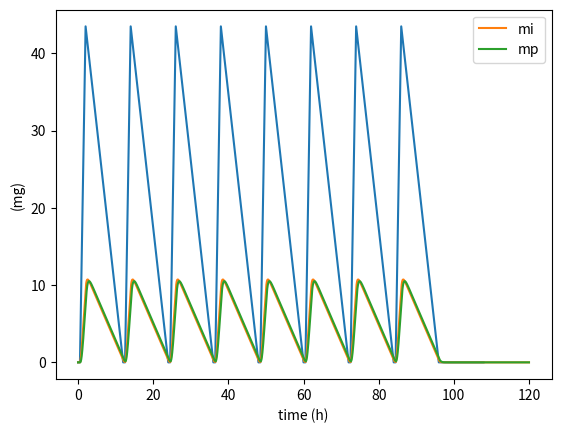

Here is the Python script that generated this plot:
import math as m
from numpy import arange
from matplotlib.pyplot import plot, show, scatter, xlabel, ylabel, legend

Ka = 3.84
ket = 0.064 * 60


def d(t):
    if t <= 96:  # 4 days
        while t >= 12:
            t -= 12
        if t <= 0.5:
            return 0
        elif 0.5 < t <= 2:
            return (500 * (t - 0.5)) / 17.25
        elif 2 < t <= 12:
            return (-500 * (t - 2)) / 115 + 1000 / 23
    else:
        return 0


# Methods used to discover the final values


def euler_method(t0, mi, mp, h, tf, diff_mi, diff_mp):
    list_t = [t0]
    list_mi = [mi]
    list_mp = [mp]
    while (t0 < tf) & (abs(tf - t0) > 0.00001):
        t_n = t0
        mi_n = mi
        mp_n = mp
        t0 = t_n + h
        mi = mi_n + h * diff_mi(t_n, mi_n, mp_n)
        mp = mp + h * diff_mp(t_n, mi_n, mp_n)
        list_t.append(t0)
        list_mi.append(mi)
        list_mp.append(mp)
    return mi, mp, list_t, list_mi, list_mp


def rk2(t0, mi, mp, h, tf, diff_mi, diff_mp):
    list_t = [t0]
    list_mi = [mi]
    list_mp = [mp]
    i = 0
    while (t0 < tf) & (abs(tf - t0) > 0.00001):
        i += 1
        t_n = t0
        mi_n = mi
        mp_n = mp
        t0 = t_n + h
        mi = mi_n + h * diff_mi(t_n + h / 2, mi_n + h / 2 * diff_mi(t_n, mi_n, mp_n), mp_n + h / 2 * diff_mp(t_n, mi_n, mp_n))
        mp = mp_n + h * diff_mp(t_n + h / 2, mi_n + h / 2 * diff_mi(t_n, mi_n, mp_n), mp_n + h / 2 * diff_mp(t_n, mi_n, mp_n))
        list_t.append(t0)
        list_mi.append(mi)
        list_mp.append(mp)
    return mi, mp, list_t, list_mi, list_mp


def d1(t, mi, mp, h, i, f, g):
    if i == 'mi':
        return h * f(t, mi, mp)
    return h * g(t, mi, mp)


def d2(t, mi, mp, h, i, f, g):
    if i == 'mi':
        return h * f(t + h / 2, mi + d1(t, mi, mp, h, i, f, g) / 2, mp + d1(t, mi, mp, h, 'mp', f, g) / 2)
    return h * g(t + h / 2, mi + d1(t, mi, mp, h, 'mi', f, g) / 2, mp + d1(t, mi, mp, h, i, f, g) / 2)


def d3(t, mi, mp, h, i, f, g):
    if i == 'mi':
        return h * f(t + h / 2, mi + d2(t, mi, mp, h, i, f, g) / 2, mp + d2(t, mi, mp, h, 'mp', f, g) / 2)
    return h * g(t + h / 2, mi + d2(t, mi, mp, h, 'mi', f, g) / 2, mp + d2(t, mi, mp, h, i, f, g) / 2)


def d4(t, mi, mp, h, i, f, g):
    if i == 'mi':
        return h * f(t + h, mi + d3(t, mi, mp, h, i, f, g), mp + d3(t, mi, mp, h, 'mp', f, g))
    return h * g(t + h, mi + d3(t, mi, mp, h, 'mi', f, g), mp + d3(t, mi, mp, h, i, f, g))


def rk4(t0, mi, mp, h, tf, diff_mi, diff_mp):
    list_t = [t0]
    list_mi = [mi]
    list_mp = [mp]
    i = 0
    result_mp = 0
    while (t0 < tf) & (abs(tf - t0) > 0.00001):
        i += 1
        t_n = t0
        mi_n = mi
        mp_n = mp
        t0 = t_n + h
        result_mp += mi
        mi = mi_n + (1 / 6) * d1(t_n, mi_n, mp_n, h, 'mi', diff_mi, diff_mp) + (1 / 3) * d2(t_n, mi_n, mp_n, h, 'mi', diff_mi, diff_mp) + (1 / 3) * d3(t_n, mi_n, mp_n, h, 'mi', diff_mi, diff_mp) + (1 / 6) * d4(t_n, mi_n, mp_n, h, 'mi', diff_mi, diff_mp)
        mp = mp_n + (1 / 6) * d1(t_n, mi_n, mp_n, h, 'mp', diff_mi, diff_mp) + (1 / 3) * d2(t_n, mi_n, mp_n, h, 'mp', diff_mi, diff_mp) + ( 1 / 3) * d3(t_n, mi_n, mp_n, h, 'mp', diff_mi, diff_mp) + (1 / 6) * d4(t_n, mi_n, mp_n, h, 'mp', diff_mi, diff_mp)
        list_t.append(t0)
        list_mi.append(mi)
        list_mp.append(mp)
    return mi, mp, list_t, list_mi, list_mp


def mi_eq(t, mi, mp):
    return d(t) - Ka * mi


def mp_eq(t, mi, mp):
    return Ka * mi - ket * mp


def plot_Dt(D, tf):
    instants = arange(0, tf, 0.1)
    dosages = [D(t) for t in instants]
    xlabel("time (h)")
    ylabel("Dosage D(t) (mg/h)")
    plot(instants, dosages)
    show()


plot_Dt(d, 9 * 12)

# t_list, mi_list, mp_list = euler_method(0, 0, 0, 200, 72, mi_eq, mp_eq)

# t_list, mi_list, mp_list = rk2(0, 0, 0, 200, 5*24, mi_eq, mp_eq)
# plot(t_list, mi_list, label = "mi")
# plot(t_list, mp_list, label = "mp")
# legend()
# show()


# h_value = 0.0125
# _mi, _mp, t_list, mi_list, mp_list = rk4(0, 0, 0, h_value, 5*24, mi_eq, mp_eq)
# _mi_, _mp_, t_list_, mi_list_, mp_list_ = rk4(0, 0, 0, h_value / 2, 5*24, mi_eq, mp_eq)
# _mi__, _mp__, t_list__, mi_list__, mp_list__ = rk4(0, 0, 0, h_value / 4, 5*24, mi_eq, mp_eq)
# print((_mi_ - _mi) / (_mi__ - _mi_))
# print((_mp_ - _mp) / (_mp__ - _mp_))

# h_value = 0.0125
# _mi, _mp, t_list, mi_list, mp_list = rk4(0, 0, 0, h_value, 6*24, mi_eq, mp_eq)
# _mi_, _mp_, t_list_, mi_list_, mp_list_ = rk4(0, 0, 0, h_value / 2, 6*24, mi_eq, mp_eq)
# _mi__, _mp__, t_list__, mi_list__, mp_list__ = rk4(0, 0, 0, h_value / 4, 6*24, mi_eq, mp_eq)
# print((_mi_ - _mi) / (_mi__ - _mi_))
# print((_mp_ - _mp) / (_mp__ - _mp_))


h_value = 0.0125
_mi, _mp, t_list, mi_list, mp_list = rk2(0, 0, 0, h_value, 5 * 24, mi_eq, mp_eq)
_mi_, _mp_, t_list_, mi_list_, mp_list_ = rk2(0, 0, 0, h_value / 2, 5 * 24, mi_eq, mp_eq)
_mi__, _mp__, t_list__, mi_list__, mp_list__ = rk2(0, 0, 0, h_value / 4, 5 * 24, mi_eq, mp_eq)
print((_mi_ - _mi) / (_mi__ - _mi_))
print((_mp_ - _mp) / (_mp__ - _mp_))

# _mi, _mp, t_list, mi_list, mp_list = runge_kutta2_higher_order(0, 0, 0, 5*24, 240, mi_eq, mp_eq)


# h_value = 0.0018125
# _mi, _mp, t_list, mi_list, mp_list = euler_method(0, 0, 0, h_value, 5*24, mi_eq, mp_eq)
# _mi_, _mp_, t_list_, mi_list_, mp_list_ = euler_method(0, 0, 0, h_value / 2, 5*24, mi_eq, mp_eq)
# _mi__, _mp__, t_list__, mi_list__, mp_list__ = euler_method(0, 0, 0, h_value / 4, 5*24, mi_eq, mp_eq)
# print((_mi_ - _mi) / (_mi__ - _mi_))
# print((_mp_ - _mp) / (_mp__ - _mp_))

# h_value = 0.0125
# _mi, _mp, t_list, mi_list, mp_list = rk4(0, 0, 0, h_value, 24, mi_eq, mp_eq)
# _mi_, _mp_, t_list_, mi_list_, mp_list_ = rk4(0, 0, 0, h_value / 2, 24, mi_eq, mp_eq)
# _mi__, _mp__, t_list__, mi_list__, mp_list__ = rk4(0, 0, 0, h_value / 4, 24, mi_eq, mp_eq)
# print((_mi_ - _mi) / (_mi__ - _mi_))
# print((_mp_ - _mp) / (_mp__ - _mp_))

plot(t_list, mi_list, label="mi")
plot(t_list, mp_list, label="mp")
xlabel("time (h)")
ylabel("(mg)")
legend()
show()
